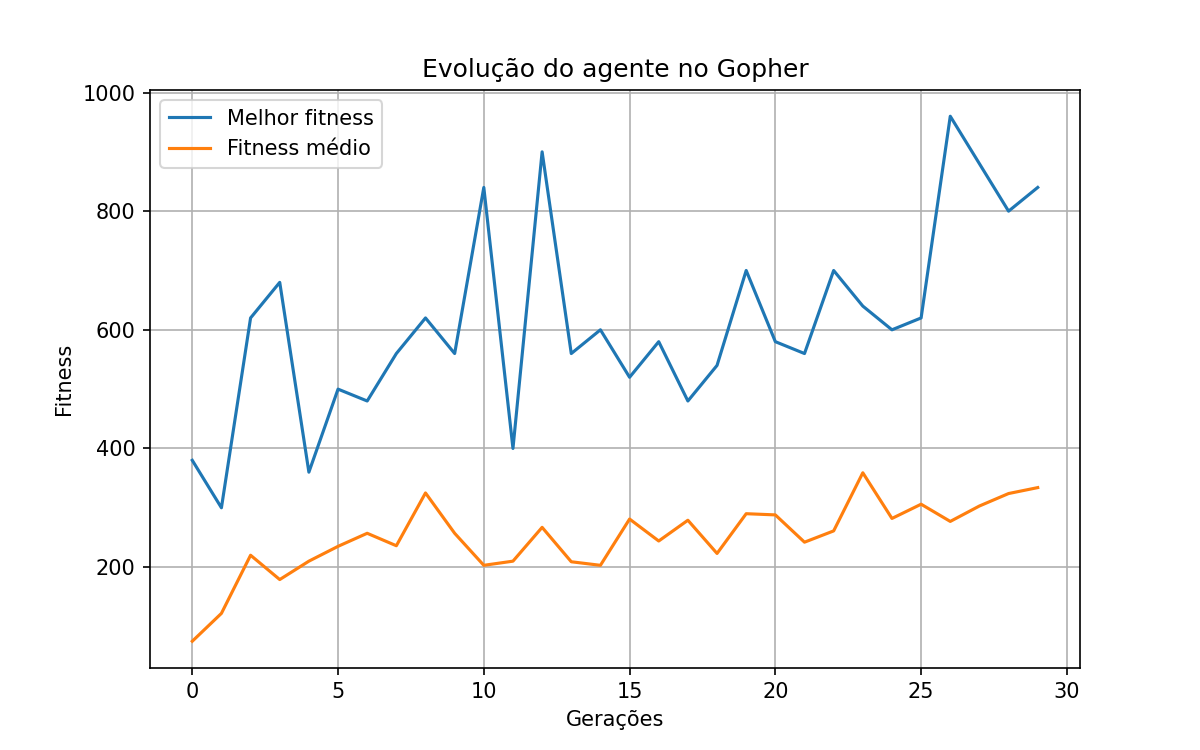

Values plotted in this chart, from the file beside it:
geracao, melhor, media, pior
0, 380.0, 75.0, 0.0
1, 300.0, 122.0, 0.0
2, 620.0, 220.0, 0.0
3, 680.0, 179.0, 0.0
4, 360.0, 210.0, 80.0
5, 500.0, 235.0, 0.0
6, 480.0, 257.0, 0.0
7, 560.0, 236.0, 0.0
8, 620.0, 325.0, 0.0
9, 560.0, 257.0, 0.0
10, 840.0, 203.0, 0.0
11, 400.0, 210.0, 0.0
12, 900.0, 267.0, 0.0
13, 560.0, 209.0, 0.0
14, 600.0, 203.0, 0.0
15, 520.0, 281.0, 0.0
16, 580.0, 244.0, 0.0
17, 480.0, 279.0, 120.0
18, 540.0, 223.0, 0.0
19, 700.0, 290.0, 100.0
20, 580.0, 288.0, 0.0
21, 560.0, 242.0, 100.0
22, 700.0, 261.0, 40.0
23, 640.0, 359.0, 80.0
24, 600.0, 282.0, 80.0
25, 620.0, 306.0, 60.0
26, 960.0, 277.0, 80.0
27, 880.0, 303.0, 80.0
28, 800.0, 324.0, 80.0
29, 840.0, 334.0, 80.0
